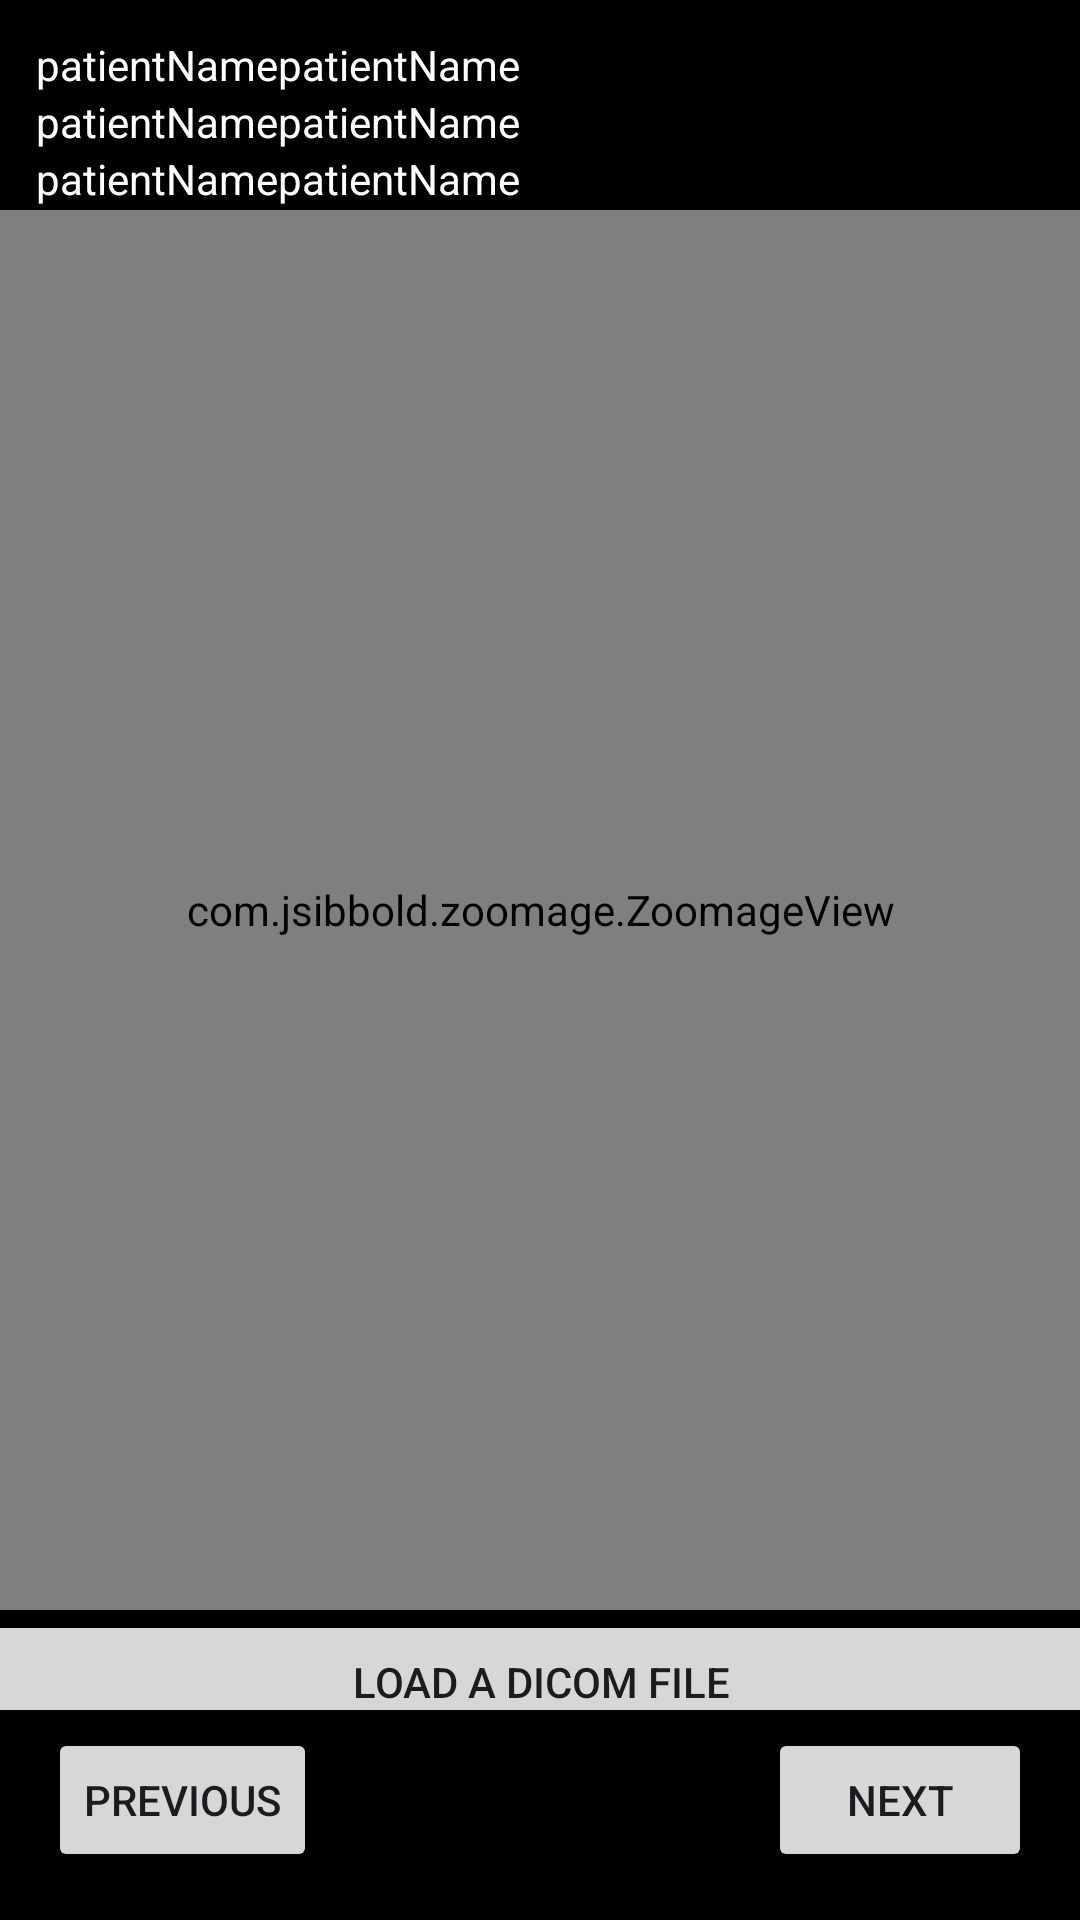

The Android layout XML behind this screen, and the referenced resources:
<!-- AndroidManifest.xml: application theme Theme.DicomMiruProject -->
<!-- res/layout/activity_diagnose.xml -->
<?xml version="1.0" encoding="utf-8"?>
<androidx.constraintlayout.widget.ConstraintLayout xmlns:android="http://schemas.android.com/apk/res/android"
    xmlns:app="http://schemas.android.com/apk/res-auto"
    xmlns:tools="http://schemas.android.com/tools"
    android:id="@+id/container"
    android:layout_width="match_parent"
    android:layout_height="match_parent"
    android:layout_margin="0dp"
    android:background="@color/black"
    tools:context=".MainActivity">
    <GridLayout
        android:layout_width="368dp"
        android:layout_height="495dp"
        android:layout_margin="0dp"
        android:orientation="vertical"
        android:padding="12dp"
        android:rowCount="4"
        android:columnCount="5"
        app:layout_constraintStart_toStartOf="parent"
        app:layout_constraintTop_toTopOf="parent">

        
        <TextView
            android:id="@+id/patientNameTextView"
            android:layout_width="wrap_content"
            android:layout_height="wrap_content"
            android:textColor="@color/white"
            android:text="patientName"
            />

        <TextView
            android:id="@+id/patientIdTextView"
            android:layout_width="wrap_content"
            android:layout_height="wrap_content"
            android:textColor="@color/white"
            android:text="patientName"
            />

        <TextView
            android:id="@+id/patientSexTextView"
            android:layout_width="wrap_content"
            android:layout_height="wrap_content"
            android:textColor="@color/white"
            android:text="patientName"
            />

        <TextView
            android:id="@+id/patientAgeTextView"
            android:layout_width="wrap_content"
            android:layout_height="wrap_content"
            android:textColor="@color/white"
            android:text="patientName"
            />

        <TextView
            android:id="@+id/patientDobTextView"
            android:layout_width="wrap_content"
            android:layout_height="wrap_content"
            android:textColor="@color/white"
            android:text="patientName"
            />

        <TextView
            android:id="@+id/studyDateTextView"
            android:layout_width="wrap_content"
            android:layout_height="wrap_content"
            android:textColor="@color/white"
            android:text="patientName"
            />

        <TextView
            android:id="@+id/studyDescTextView"
            android:layout_width="wrap_content"
            android:layout_height="wrap_content"
            android:textColor="@color/white"
            android:text="patientName"
            />

        <TextView
            android:id="@+id/seriesDateTextView"
            android:layout_width="wrap_content"
            android:layout_height="wrap_content"
            android:textColor="@color/white"
            android:text="patientName"
            />

        
        
        
        
        
        
        

        
        
        
        
        
        
        

        
        
        
        
        
        
        

        
        
        
        
        
        
        


    </GridLayout>

    <LinearLayout
        android:layout_width="400dp"
        android:layout_height="500dp"
        android:layout_margin="0dp"
        android:gravity="center_vertical|fill_vertical|center_horizontal|fill_horizontal"
        android:orientation="vertical"
        android:padding="0dp"
        app:layout_constraintBottom_toBottomOf="parent"
        app:layout_constraintEnd_toEndOf="parent"
        app:layout_constraintHeight_default="percent"
        app:layout_constraintHeight_percent="100"
        app:layout_constraintHorizontal_bias="0.5"
        app:layout_constraintStart_toStartOf="parent"
        app:layout_constraintTop_toTopOf="parent"
        app:layout_constraintWidth_default="percent"
        app:layout_constraintWidth_percent="100">

        <com.jsibbold.zoomage.ZoomageView
            android:id="@+id/imageView"
            android:layout_width="match_parent"
            android:layout_height="match_parent"
            android:src="@color/colorPrimary"
            app:zoomage_restrictBounds="false"
            app:zoomage_animateOnReset="true"
            app:zoomage_autoResetMode="UNDER"
            app:zoomage_autoCenter="true"
            android:layout_weight="1"
            app:zoomage_zoomable="true"
            app:zoomage_translatable="true"
            app:zoomage_minScale="0.6"
            app:zoomage_maxScale="8"
            />












        <TextView
            android:id="@+id/textView"
            android:layout_width="match_parent"
            android:layout_height="wrap_content"
            android:layout_weight="1" />

        <Button
            android:id="@+id/button"
            android:layout_width="match_parent"
            android:layout_height="wrap_content"
            android:layout_margin="0dp"
            android:layout_weight="0"
            android:contentDescription="@string/button_description"
            android:onClick="loadDicomFileClicked"
            android:padding="0dp"
            android:text="@string/button_text" />

        />
    </LinearLayout>
    <Button
        android:id="@+id/btnPrevious"
        android:layout_width="wrap_content"
        android:layout_height="wrap_content"
        android:layout_marginStart="16dp"
        android:layout_marginBottom="16dp"
        android:text="Previous"
        app:layout_constraintStart_toStartOf="parent"
        app:layout_constraintBottom_toBottomOf="parent"/>

    <Button
        android:id="@+id/btnNext"
        android:layout_width="wrap_content"
        android:layout_height="wrap_content"
        android:layout_gravity="end"
        android:text="Next"
        android:layout_marginEnd="16dp"
        android:layout_marginBottom="16dp"
        app:layout_constraintEnd_toEndOf="parent"
        app:layout_constraintBottom_toBottomOf="parent"
        />
</androidx.constraintlayout.widget.ConstraintLayout>
<!-- resources referenced by this layout -->
<resources>
  <color name="black">#FF000000</color>
  <color name="colorPrimary">#008577</color>
  <color name="white">#FFFFFFFF</color>
  <string name="button_description">Click to load a DICOM file</string>
  <string name="button_text">Load a DICOM file</string>
  <string name="image_description">DICOM image</string>
  <style name="Theme.DicomMiruProject" parent="Base.Theme.DicomMiruProject" />
  <style name="Base.Theme.DicomMiruProject" parent="Theme.Material3.DayNight.NoActionBar">
          
          
      </style>
</resources>
